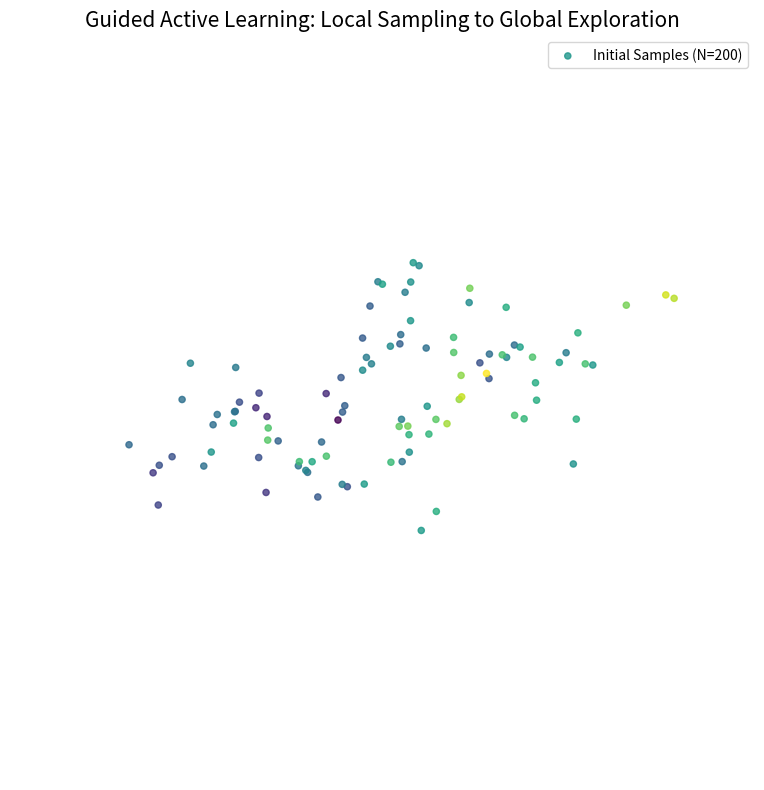
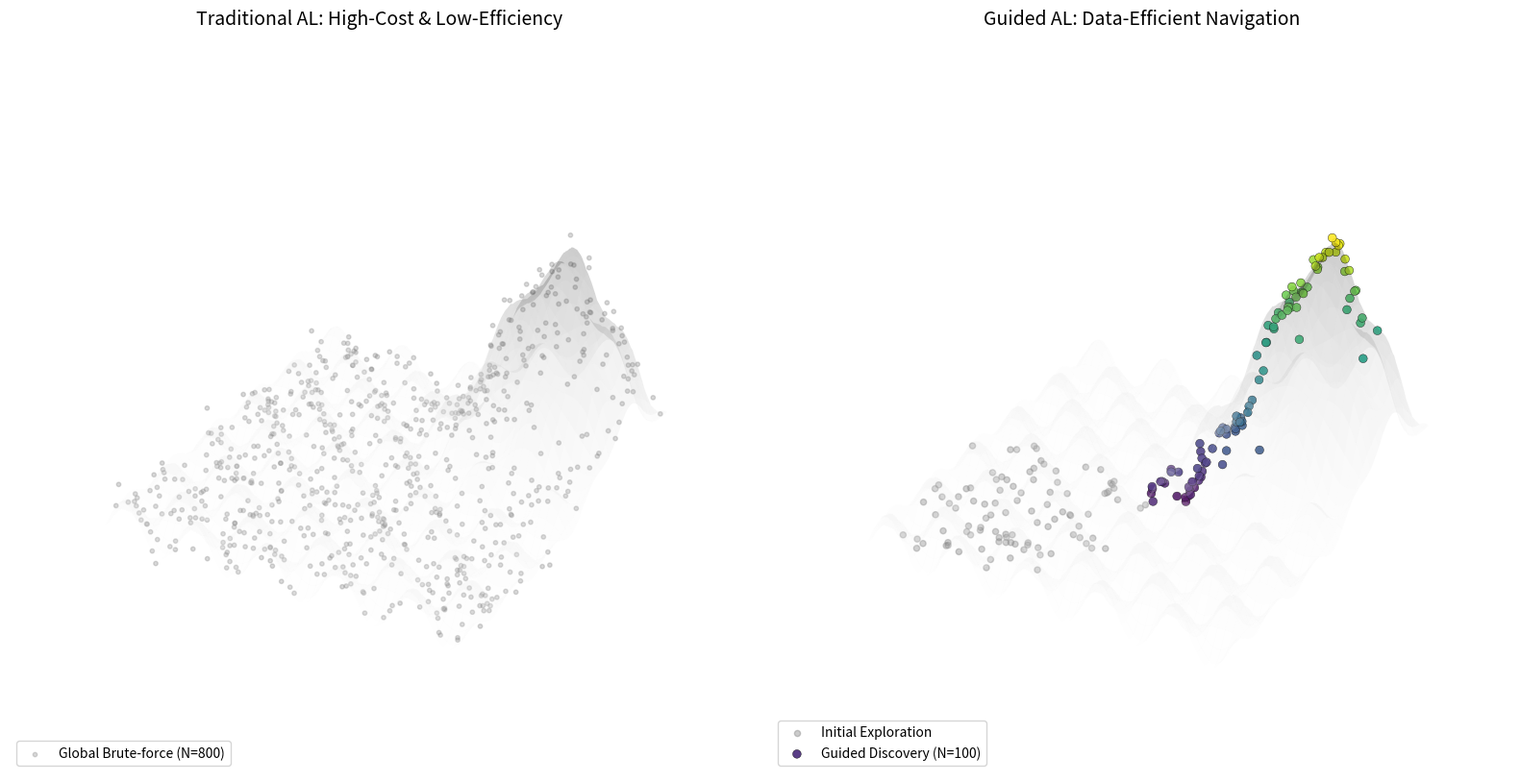
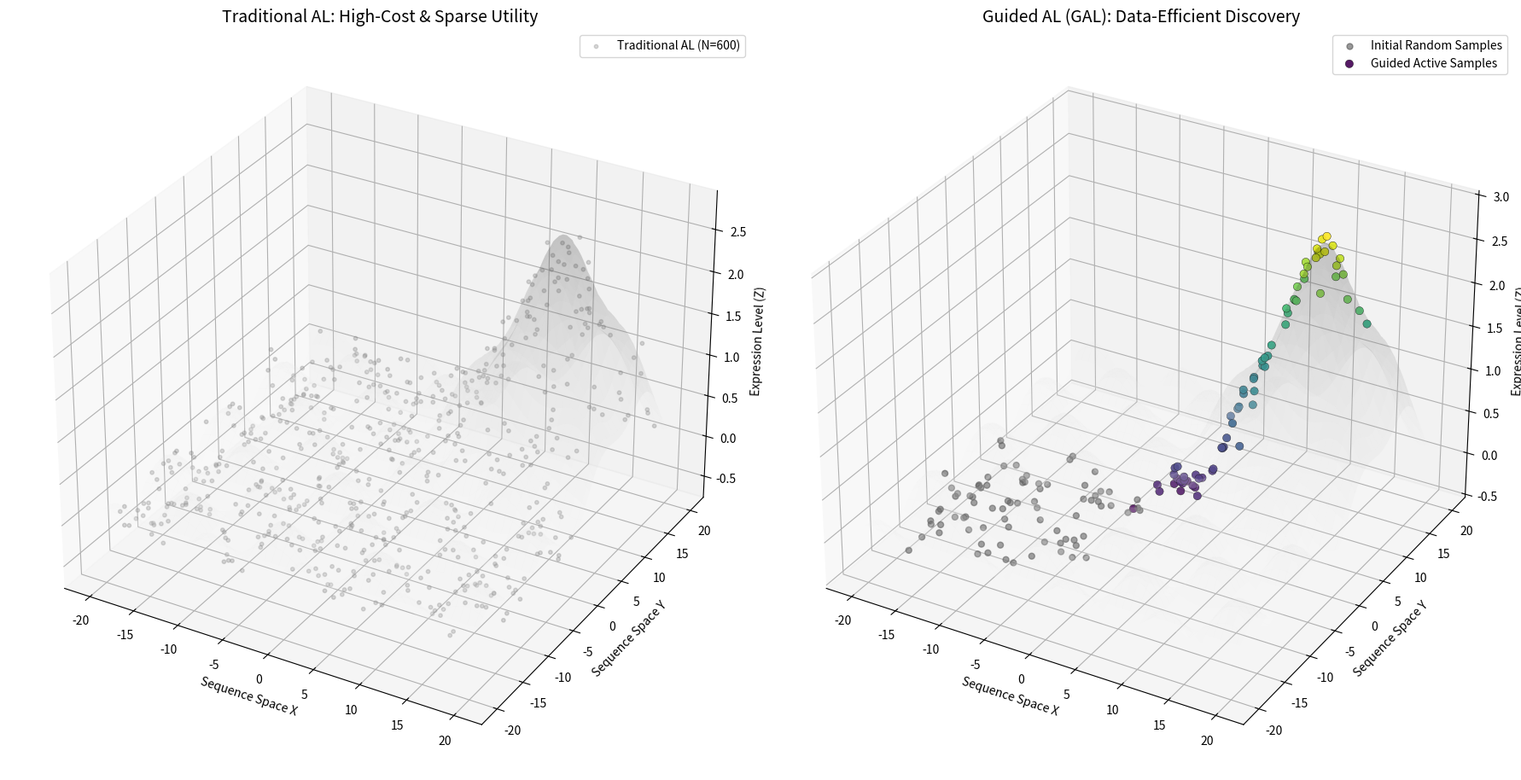

These charts were generated, in order, by the following Python code:
import numpy as np

import matplotlib.pyplot as plt

from mpl_toolkits.mplot3d import Axes3D

from scipy.interpolate import griddata
# 1. 生成模拟的复杂健身景观 (Fitness Landscape)

def fitness_function(x, y):

    # 使用多个正弦波叠加模拟充满噪声和局部极值的景观

    z = np.sin(0.1*x) * np.cos(0.1*y) + \
         0.5 * np.cos(0.3*x) * np.sin(0.5*y) + \
         0.2 * np.random.randn(*x.shape) # 加入随机噪声

    return z



x = np.linspace(-20, 20, 100)

y = np.linspace(-20, 20, 100)

X, Y = np.meshgrid(x, y)

Z = fitness_function(X, Y)



# 2. 模拟局部采样点 (N=200)

np.random.seed(42)

sample_x = np.random.uniform(-10, 10, 100) # 采样集中在某一区域

sample_y = np.random.uniform(-10, 10, 100)

sample_z = fitness_function(sample_x, sample_y)



# 3. 设置绘图

fig = plt.figure(figsize=(12, 8))

ax = fig.add_subplot(111, projection='3d')



# 绘制全局背景景观 (半透明灰，表示未探索区域)

#surf = ax.plot_surface(X, Y, Z, cmap='Greys', alpha=0.3, antialiased=True, shade=True)



# 绘制你的采样点 (带颜色的散点，表示已观测数据)

sc = ax.scatter(sample_x, sample_y, sample_z, c=sample_z, cmap='viridis', s=20, alpha=0.8, label='Initial Samples (N=200)')



# 4. 模拟 UCB 引导的探索方向 (箭头从采样区指向景观高点)

# 选取几个采样点作为起点，指向高值区域

#ax.quiver(-5, -5, 0.5, 10, 12, 1.5, color='red', lw=3, arrow_length_ratio=0.1, label='Guided Extrapolation (UCB)')

#ax.quiver(0, 2, 0.2, -8, 15, 1.2, color='red', lw=2, arrow_length_ratio=0.1)



# 5. 修饰图表

ax.set_title("Guided Active Learning: Local Sampling to Global Exploration", fontsize=15)
# 创建一个精细的网格用于绘制拟合面
xi = np.linspace(min(sample_x), max(sample_x), 50)
yi = np.linspace(min(sample_y), max(sample_y), 50)
XI, YI = np.meshgrid(xi, yi)

# 使用立方插值 (cubic) 来模拟模型学习到的平滑规律
# 这比线性平面更能体现生物景观的非线性
#from scipy.interpolate import Rbf
#rbf = Rbf(sample_x, sample_y, sample_z, function='multiquadric', smooth=2.0)
#XI, YI = np.meshgrid(xi, yi)
ZI_fitted = griddata((sample_x, sample_y), sample_z, (XI, YI), method='cubic')
# B. 绘制拟合出的局部曲面 (代表模型的认知层)
# 使用 'Spectral' 或 'viridis' 增加色彩感，alpha 设为 0.7 保持半透明
#surf = ax.plot_surface(XI, YI, ZI_fitted, cmap='Spectral_r', alpha=0.7, 
#                        antialiased=True, shade=True, edgecolor='none', zorder=2)

# C. 绘制原始采样点 (置于曲面上方，体现“真实数据”与“拟合规律”的关系)
#ax.scatter(sample_x, sample_y, sample_z, c='black', s=15, alpha=0.5, label='Raw Observations', zorder=5)



# 调整视角以突出景观波动

ax.view_init(elev=35, azim=-45)

# 1. 完全隐藏坐标轴、刻度和背景网格

ax.set_axis_off()

plt.legend()

plt.tight_layout()

plt.show()

import numpy as np
import matplotlib.pyplot as plt
from mpl_toolkits.mplot3d import Axes3D

def generate_distribution_comparison():
    # 1. 设置背景景观 (真实地形)
    x = np.linspace(-20, 20, 100)
    y = np.linspace(-20, 20, 100)
    X, Y = np.meshgrid(x, y)
    # 真实景观：有一个显著的高峰和复杂的噪声背景
    Z_truth = 2.5 * np.exp(-((X-12)**2 + (Y-12)**2)/60) + 0.3 * np.sin(0.8*X) * np.cos(0.8*Y)

    np.random.seed(42)

    # 2. 生成 Traditional AL 数据点 (特点：样本多，分布广，无序)
    # 模拟传统方法为了测准全景观，在各处都撒了点
    n_al = 800  # 强调数据量多
    al_x = np.random.uniform(-20, 20, n_al)
    al_y = np.random.uniform(-20, 20, n_al)
    al_z = 2.5 * np.exp(-((al_x-12)**2 + (al_y-12)**2)/60) + 0.3 * np.sin(0.8*al_x) * np.cos(0.8*al_y) + np.random.normal(0, 0.15, n_al)

    # 3. 生成 GAL 数据点 (特点：样本极少，初期在低位，后期精准外推)
    n_gal_init = 100   # 初期随机采样（低值区为主）
    n_gal_guided = 100 # 后期策略引导（向高值区探索）
    
    # 初始点集中在远离高峰的区域（体现“起步难”）
    gal_init_x = np.random.uniform(-18, 0, n_gal_init)
    gal_init_y = np.random.uniform(-18, 0, n_gal_init)
    
    # 引导点沿着一条狭窄的、符合机理的路径向高峰渗透
    gal_guided_x = np.linspace(0, 15, n_gal_guided) + np.random.normal(0, 1.5, n_gal_guided)
    gal_guided_y = np.linspace(0, 15, n_gal_guided) + np.random.normal(0, 1.5, n_gal_guided)
    
    gal_x = np.concatenate([gal_init_x, gal_guided_x])
    gal_y = np.concatenate([gal_init_y, gal_guided_y])
    gal_z = 2.5 * np.exp(-((gal_x-12)**2 + (gal_y-12)**2)/60) + 0.3 * np.sin(0.8*gal_x) * np.cos(0.8*gal_y) + np.random.normal(0, 0.05, 200)

    # 4. 绘图
    fig = plt.figure(figsize=(16, 8), facecolor='white')
    
    # --- 子图 1: Traditional AL (暴力搜索/大数据) ---
    ax1 = fig.add_subplot(121, projection='3d')
    # 景观背景
    ax1.plot_surface(X, Y, Z_truth, cmap='Greys', alpha=0.1)
    # 散点：颜色浅、点多且杂乱
    ax1.scatter(al_x, al_y, al_z, c='gray', s=10, alpha=0.3, label='Global Brute-force (N=800)')
    ax1.set_title("Traditional AL: High-Cost & Low-Efficiency", fontsize=14)
    ax1.set_axis_off()
    ax1.view_init(30, -60)
    ax1.legend(loc='lower left')

    # --- 子图 2: Guided AL (GAL) (策略搜索/少样本) ---
    ax2 = fig.add_subplot(122, projection='3d')
    ax2.plot_surface(X, Y, Z_truth, cmap='Greys', alpha=0.1)
    # 初始点（灰色，低位）
    ax2.scatter(gal_init_x, gal_init_y, gal_z[:100], c='gray', s=20, alpha=0.4, label='Initial Exploration')
    # 引导点（彩色，体现突破）
    ax2.scatter(gal_guided_x, gal_guided_y, gal_z[100:], c=gal_z[100:], cmap='viridis', s=40, alpha=0.9, edgecolors='black', linewidth=0.3, label='Guided Discovery (N=100)')
    ax2.set_title("Guided AL: Data-Efficient Navigation", fontsize=14)
    ax2.set_axis_off()
    ax2.view_init(30, -60)
    ax2.legend(loc='lower left')

    plt.tight_layout()
    plt.show()

if __name__ == "__main__":
    generate_distribution_comparison()

    import numpy as np
import matplotlib.pyplot as plt
from mpl_toolkits.mplot3d import Axes3D

# 1. 模拟生物景观 (Fitness Landscape)
def landscape(x, y):
    # 一个位于 (12, 12) 的全局高峰
    peak = 2.5 * np.exp(-((x - 12)**2 + (y - 12)**2) / 60)
    # 背景噪声和局部波动
    noise = 0.3 * np.sin(0.6 * x) * np.cos(0.6 * y)
    return peak + noise

# 生成网格背景
x_range = np.linspace(-20, 20, 100)
y_range = np.linspace(-20, 20, 100)
X, Y = np.meshgrid(x_range, y_range)
Z_bg = landscape(X, Y)

# 2. 生成数据集点
np.random.seed(42)

# --- 数据集 A: 传统 AL (数据量大, 取值分散, 覆盖广) ---
n_al = 600
al_x = np.random.uniform(-20, 20, n_al)
al_y = np.random.uniform(-20, 20, n_al)
al_z = landscape(al_x, al_y) + np.random.normal(0, 0.1, n_al)

# --- 数据集 B: 你的 GAL (数据量少, 包含低值区, 且能精准爬坡) ---
n_gal_init = 80    # 初始随机点 (多处于低值区)
n_gal_guided = 70  # 引导探索点 (沿路径向高值区集中)

# 初始点集中在远离高峰的左下区域
gal_init_x = np.random.uniform(-18, 0, n_gal_init)
gal_init_y = np.random.uniform(-18, 0, n_gal_init)

# 引导点：模拟模型发现规律后，顺着物理梯度向(12, 12)外推
gal_guided_x = np.linspace(0, 14, n_gal_guided) + np.random.normal(0, 1.5, n_gal_guided)
gal_guided_y = np.linspace(0, 14, n_gal_guided) + np.random.normal(0, 1.5, n_gal_guided)

gal_x = np.concatenate([gal_init_x, gal_guided_x])
gal_y = np.concatenate([gal_init_y, gal_guided_y])
gal_z = landscape(gal_x, gal_y) + np.random.normal(0, 0.05, len(gal_x))

# 3. 绘图
fig = plt.figure(figsize=(18, 9), facecolor='white')

# --- 子图 1: 传统 AL 数据分布 ---
ax1 = fig.add_subplot(121, projection='3d')
ax1.plot_surface(X, Y, Z_bg, cmap='Greys', alpha=0.1, antialiased=True) # 背景
ax1.scatter(al_x, al_y, al_z, c='gray', s=10, alpha=0.3, label=f'Traditional AL (N={n_al})')
ax1.set_title("Traditional AL: High-Cost & Sparse Utility", fontsize=14)
ax1.set_xlabel('Sequence Space X')
ax1.set_ylabel('Sequence Space Y')
ax1.set_zlabel('Expression Level (Z)')
ax1.view_init(30, -60)
ax1.legend()

# --- 子图 2: GAL 数据分布 ---
ax2 = fig.add_subplot(122, projection='3d')
ax2.plot_surface(X, Y, Z_bg, cmap='Greys', alpha=0.1, antialiased=True) # 背景
# 初始点（深灰色）
ax2.scatter(gal_init_x, gal_init_y, gal_z[:n_gal_init], c='#555555', s=25, alpha=0.6, label='Initial Random Samples')
# 引导点（彩色，体现爬坡过程）
sc = ax2.scatter(gal_guided_x, gal_guided_y, gal_z[n_gal_init:], 
                c=gal_z[n_gal_init:], cmap='viridis', s=45, alpha=0.9, 
                edgecolors='black', linewidth=0.3, label='Guided Active Samples')
ax2.set_title("Guided AL (GAL): Data-Efficient Discovery", fontsize=14)
ax2.set_xlabel('Sequence Space X')
ax2.set_ylabel('Sequence Space Y')
ax2.set_zlabel('Expression Level (Z)')
ax2.view_init(30, -60)
ax2.legend()

plt.tight_layout()
plt.show()
